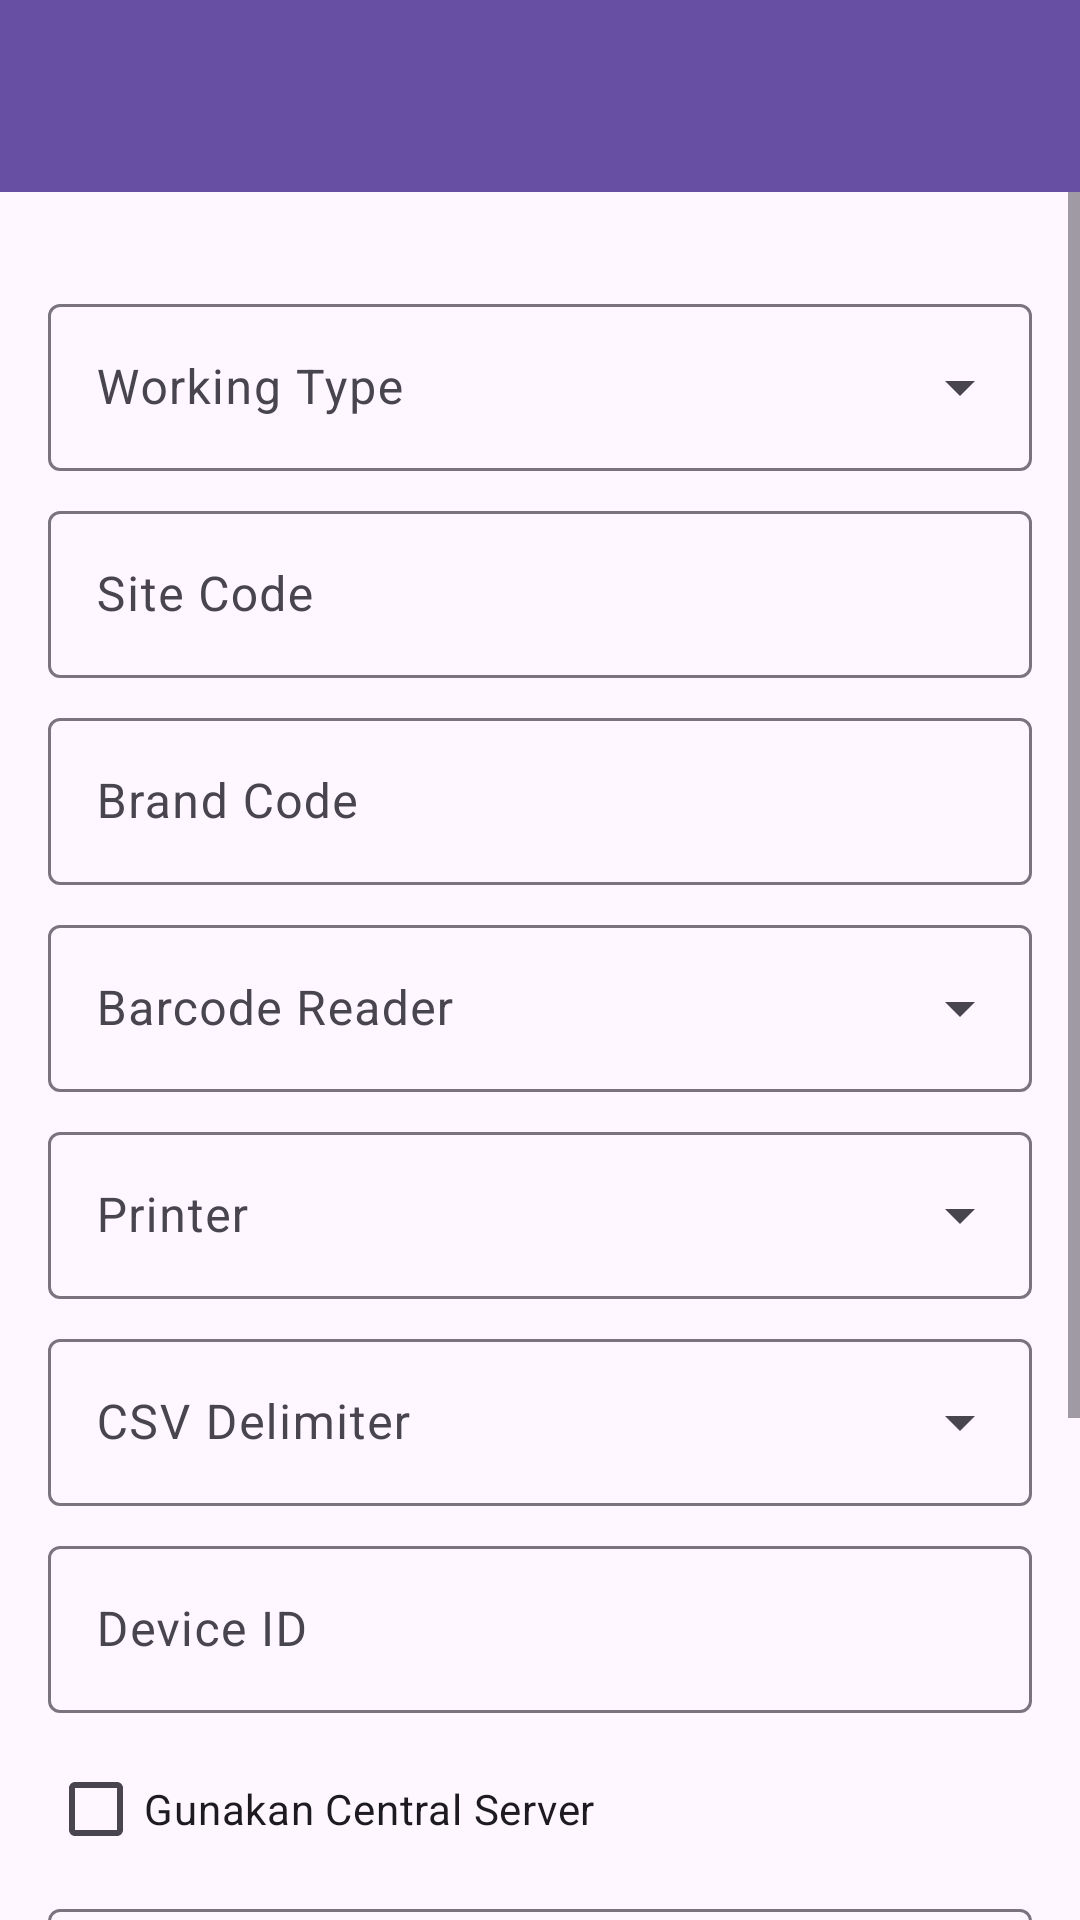

Layout XML and referenced resources for this Android screen:
<!-- AndroidManifest.xml: application theme Theme.StockOpname -->
<!-- res/layout/activity_setting.xml -->
<?xml version="1.0" encoding="utf-8"?>
<androidx.constraintlayout.widget.ConstraintLayout
    xmlns:android="http://schemas.android.com/apk/res/android"
    xmlns:app="http://schemas.android.com/apk/res-auto"
    android:layout_width="match_parent"
    android:layout_height="match_parent">

    
    <com.google.android.material.appbar.MaterialToolbar
        android:id="@+id/toolbar"
        android:layout_width="0dp"
        android:layout_height="wrap_content"
        android:background="?attr/colorPrimary"
        app:titleTextColor="@color/white"
        app:navigationIconTint="@color/white"
        android:theme="@style/ThemeOverlay.Material3.ActionBar"
        app:layout_constraintTop_toTopOf="parent"
        app:layout_constraintStart_toStartOf="parent"
        app:layout_constraintEnd_toEndOf="parent" />

    <ScrollView
        android:layout_width="0dp"
        android:layout_height="0dp"
        android:fillViewport="true"
        app:layout_constraintTop_toBottomOf="@id/toolbar"
        app:layout_constraintBottom_toBottomOf="parent"
        app:layout_constraintStart_toStartOf="parent"
        app:layout_constraintEnd_toEndOf="parent">

        
        <LinearLayout
            android:id="@+id/formContainer"
            android:layout_width="match_parent"
            android:layout_height="wrap_content"
            android:orientation="vertical"
            android:padding="16dp">

            <com.google.android.material.textfield.TextInputLayout
                android:id="@+id/tilWorkingType"
                style="@style/Widget.Material3.TextInputLayout.OutlinedBox.ExposedDropdownMenu"
                android:layout_width="match_parent"
                android:layout_height="wrap_content"
                android:layout_marginTop="16dp"
                android:hint="Working Type">

                <AutoCompleteTextView
                    android:id="@+id/spWorkingType"
                    android:layout_width="match_parent"
                    android:layout_height="wrap_content"
                    android:inputType="none" />
            </com.google.android.material.textfield.TextInputLayout>

            <com.google.android.material.textfield.TextInputLayout
                android:id="@+id/tilSiteCode"
                android:layout_width="match_parent"
                android:layout_height="wrap_content"
                android:hint="Site Code"
                android:layout_marginTop="8dp"
                style="@style/Widget.Material3.TextInputLayout.OutlinedBox">

                <com.google.android.material.textfield.TextInputEditText
                    android:id="@+id/etSiteCode"
                    android:layout_width="match_parent"
                    android:layout_height="wrap_content"
                    android:inputType="text" />
            </com.google.android.material.textfield.TextInputLayout>

            <com.google.android.material.textfield.TextInputLayout
                android:id="@+id/tilBrandCode"
                android:layout_width="match_parent"
                android:layout_height="wrap_content"
                android:layout_marginTop="8dp"
                android:hint="Brand Code"
                style="@style/Widget.Material3.TextInputLayout.OutlinedBox">

                <com.google.android.material.textfield.TextInputEditText
                    android:id="@+id/etBrandCode"
                    android:layout_width="match_parent"
                    android:layout_height="wrap_content"
                    android:inputType="text" />
            </com.google.android.material.textfield.TextInputLayout>



            <com.google.android.material.textfield.TextInputLayout
                android:id="@+id/tilBarcodeReader"
                style="@style/Widget.Material3.TextInputLayout.OutlinedBox.ExposedDropdownMenu"
                android:layout_width="match_parent"
                android:layout_height="wrap_content"
                android:layout_marginTop="8dp"
                android:hint="Barcode Reader">

                <AutoCompleteTextView
                    android:id="@+id/spBarcodeReader"
                    android:layout_width="match_parent"
                    android:layout_height="wrap_content"
                    android:inputType="none" />
            </com.google.android.material.textfield.TextInputLayout>

            <com.google.android.material.textfield.TextInputLayout
                android:id="@+id/tilPrinter"
                style="@style/Widget.Material3.TextInputLayout.OutlinedBox.ExposedDropdownMenu"
                android:layout_width="match_parent"
                android:layout_height="wrap_content"
                android:layout_marginTop="8dp"
                android:hint="Printer">

                <AutoCompleteTextView
                    android:id="@+id/spPrinter"
                    android:layout_width="match_parent"
                    android:layout_height="wrap_content"
                    android:inputType="none" />
            </com.google.android.material.textfield.TextInputLayout>

            <com.google.android.material.textfield.TextInputLayout
                android:id="@+id/tilCsvDelimiter"
                style="@style/Widget.Material3.TextInputLayout.OutlinedBox.ExposedDropdownMenu"
                android:layout_width="match_parent"
                android:layout_height="wrap_content"
                android:layout_marginTop="8dp"
                android:hint="CSV Delimiter">

                <AutoCompleteTextView
                    android:id="@+id/spCsvDelimiter"
                    android:layout_width="match_parent"
                    android:layout_height="wrap_content"
                    android:inputType="none" />
            </com.google.android.material.textfield.TextInputLayout>

            <com.google.android.material.textfield.TextInputLayout
                android:id="@+id/tilDeviceId"
                android:layout_width="match_parent"
                android:layout_height="wrap_content"
                android:layout_marginTop="8dp"
                android:hint="Device ID"
                style="@style/Widget.Material3.TextInputLayout.OutlinedBox">

                <com.google.android.material.textfield.TextInputEditText
                    android:id="@+id/etDeviceId"
                    android:layout_width="match_parent"
                    android:layout_height="wrap_content"
                    android:inputType="text" />
            </com.google.android.material.textfield.TextInputLayout>

            <com.google.android.material.checkbox.MaterialCheckBox
                android:id="@+id/cbUseCentralServer"
                android:layout_width="match_parent"
                android:layout_height="wrap_content"
                android:layout_marginTop="8dp"
                android:text="Gunakan Central Server" />

            <com.google.android.material.textfield.TextInputLayout
                android:id="@+id/tilServerAddress"
                android:layout_width="match_parent"
                android:layout_height="wrap_content"
                android:layout_marginTop="4dp"
                android:hint="Server Address"
                style="@style/Widget.Material3.TextInputLayout.OutlinedBox">

                <com.google.android.material.textfield.TextInputEditText
                    android:id="@+id/etServerAddress"
                    android:layout_width="match_parent"
                    android:layout_height="wrap_content"
                    android:inputType="textUri" />
            </com.google.android.material.textfield.TextInputLayout>

            <com.google.android.material.button.MaterialButton
                android:id="@+id/btnDownloadDb"
                android:layout_width="match_parent"
                android:layout_height="60dp"
                android:layout_marginTop="32dp"
                android:text="DOWNLOAD DATABASE"
                android:textSize="16sp"
                android:textStyle="bold"
                app:cornerRadius="8dp"
                android:textColor="@color/white" />

            <com.google.android.material.button.MaterialButton
                android:id="@+id/btnResetData"
                android:layout_width="match_parent"
                android:layout_height="60dp"
                android:layout_marginTop="16dp"
                android:text="RESET DATA"
                android:textSize="16sp"
                android:textStyle="bold"
                app:cornerRadius="8dp"
                app:backgroundTint="@color/design_default_color_error"
                android:textColor="@color/white" />

        </LinearLayout>
    </ScrollView>

</androidx.constraintlayout.widget.ConstraintLayout>
<!-- resources referenced by this layout -->
<resources>
  <color name="white">#FFFFFFFF</color>
  <style name="Theme.StockOpname" parent="Base.Theme.StockOpname" />
  <style name="Base.Theme.StockOpname" parent="Theme.Material3.Light.NoActionBar">
          
          
      </style>
</resources>
